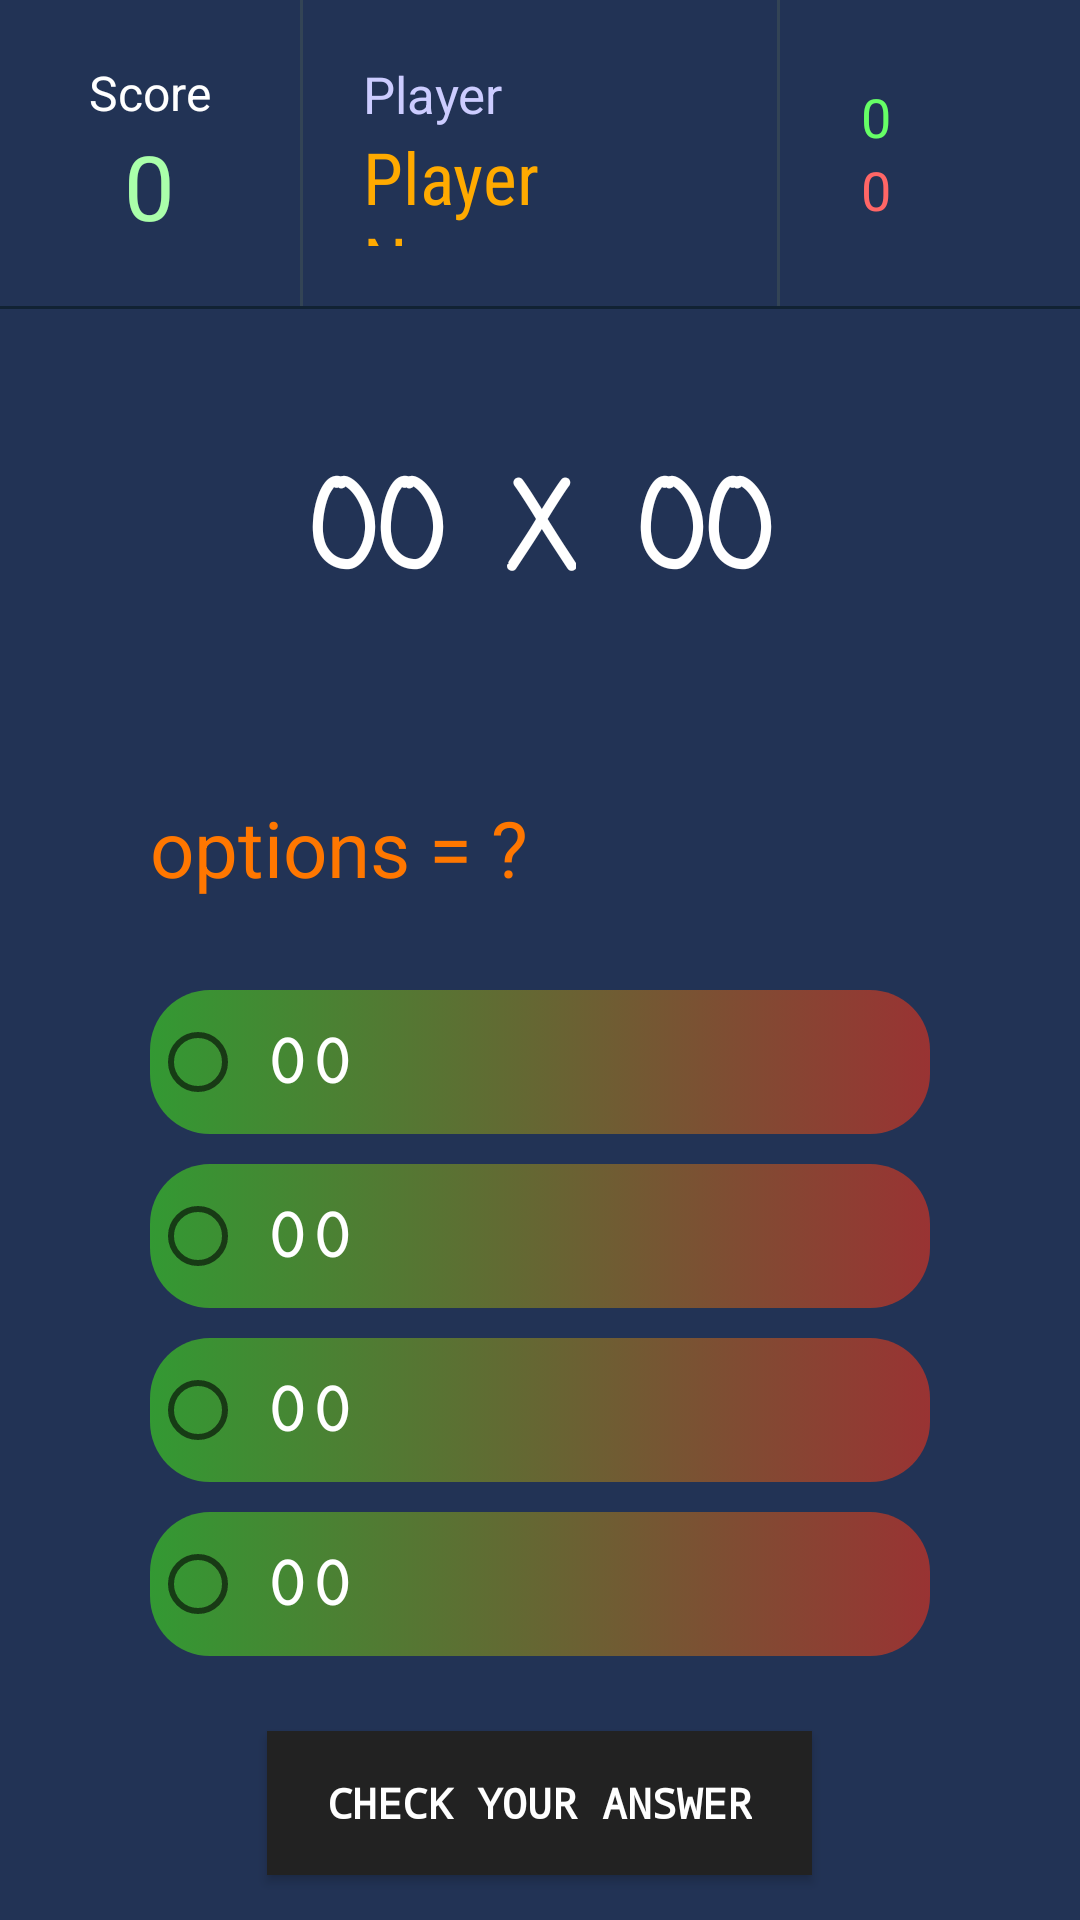

Produce the Android XML layout that renders to this screen, including the resource entries it uses.
<!-- AndroidManifest.xml: application theme Theme.Mathquiz -->
<!-- res/layout/activity_play_ground.xml -->
<?xml version="1.0" encoding="utf-8"?>
<LinearLayout xmlns:android="http://schemas.android.com/apk/res/android"
    xmlns:app="http://schemas.android.com/apk/res-auto"
    xmlns:tools="http://schemas.android.com/tools"
    android:orientation="vertical"
    android:background="#235"
    android:layout_width="match_parent"
    android:layout_height="match_parent"
    tools:context=".PlayGround">

    <LinearLayout
        android:layout_width="match_parent"
        android:layout_height="wrap_content">

        <LinearLayout
            android:layout_width="100dp"
            android:layout_height="wrap_content"
            android:orientation="vertical"
            android:padding="20dp">

            <TextView
                android:layout_width="wrap_content"
                android:layout_height="wrap_content"
                android:text="@string/score"
                android:textColor="#fff"
                android:layout_gravity="center"
                android:textSize="16sp"/>

            <TextView
                android:layout_width="wrap_content"
                android:layout_height="wrap_content"
                android:text="@string/_0"
                android:id="@+id/scoreTV"
                android:layout_gravity="center"
                android:textColor="#afa"
                android:textSize="30sp"/>

        </LinearLayout>

        <View
            android:layout_width="1dp"
            android:layout_height="match_parent"
            android:background="#345"/>

        <LinearLayout
            android:layout_width="0dp"
            android:layout_weight="1"
            android:layout_height="match_parent"
            android:orientation="vertical"
            android:gravity="center_vertical"
            android:padding="20dp">

            <TextView
                android:layout_width="wrap_content"
                android:layout_height="wrap_content"
                android:textSize="17sp"
                android:textColor="#ccf"
                android:text="@string/player"/>

            <TextView
                android:layout_width="wrap_content"
                android:layout_height="wrap_content"
                android:textSize="24sp"
                android:textColor="#fa0"
                android:text="@string/player_name"
                android:fontFamily="sans-serif-condensed"
                android:id="@+id/playerNameTV"/>

        </LinearLayout>

        <View
            android:layout_width="1dp"
            android:layout_height="match_parent"
            android:background="#345"/>

        <LinearLayout
            android:layout_width="100dp"
            android:layout_height="match_parent"
            android:orientation="vertical"
            android:gravity="center_vertical"
            android:padding="20dp">

            <LinearLayout
                android:layout_width="wrap_content"
                android:layout_height="wrap_content"
                android:gravity="center">

                <ImageView
                    android:layout_width="wrap_content"
                    android:layout_height="wrap_content"
                    app:srcCompat="@drawable/check"
                    android:layout_marginRight="7dp"/>

                <TextView
                    android:layout_width="wrap_content"
                    android:layout_height="wrap_content"
                    android:textColor="#6f6"
                    android:textSize="18sp"
                    android:id="@+id/rightTV"
                    android:text="@string/_0"/>

            </LinearLayout>

            <LinearLayout
                android:layout_width="wrap_content"
                android:layout_height="wrap_content"
                android:gravity="center">

                <ImageView
                    android:layout_width="wrap_content"
                    android:layout_height="wrap_content"
                    app:srcCompat="@drawable/wrong"
                    android:layout_marginRight="7dp"/>

                <TextView
                    android:layout_width="wrap_content"
                    android:layout_height="wrap_content"
                    android:textColor="#f66"
                    android:textSize="18sp"
                    android:id="@+id/wrongTV"
                    android:text="@string/_0"/>

            </LinearLayout>

        </LinearLayout>

    </LinearLayout>

    <View
        android:layout_width="match_parent"
        android:layout_height="1dp"
        android:background="#123"/>

    <LinearLayout
        android:layout_width="match_parent"
        android:layout_height="wrap_content"
        android:orientation="vertical"
        android:layout_weight="1">

        <LinearLayout
            android:layout_width="match_parent"
            android:layout_height="wrap_content"
            android:layout_weight="1"
            android:gravity="center">

            <TextView
                android:id="@+id/numOneTV"
                android:layout_width="wrap_content"
                android:layout_height="wrap_content"
                android:layout_margin="10dp"
                android:fontFamily="casual"
                android:textStyle="bold"
                android:text="@string/_00"
                android:textColor="#fff"
                android:textSize="40sp"/>

            <TextView
                android:layout_width="wrap_content"
                android:layout_height="wrap_content"
                android:layout_margin="10dp"
                android:fontFamily="casual"
                android:textStyle="bold"
                android:textColor="#fff"
                android:textSize="40sp"
                android:id="@+id/operatorTV"
                android:text="@string/operator"/>

            <TextView
                android:layout_width="wrap_content"
                android:layout_height="wrap_content"
                android:layout_margin="10dp"
                android:fontFamily="casual"
                android:textStyle="bold"
                android:textColor="#fff"
                android:textSize="40sp"
                android:id="@+id/numTwoTV"
                android:text="@string/_00"/>

        </LinearLayout>

        <LinearLayout
            android:layout_width="match_parent"
            android:layout_height="wrap_content"
            android:orientation="vertical"
            android:paddingLeft="40dp"
            android:paddingRight="40dp">

            <TextView
                android:layout_width="match_parent"
                android:layout_height="wrap_content"
                android:layout_gravity="center"
                android:textSize="26dp"
                android:textColor="#f70"
                android:layout_margin="10dp"
                android:text="@string/options"/>

            <RadioGroup
                android:layout_width="match_parent"
                android:layout_height="wrap_content"
                android:layout_margin="10dp"
                android:id="@+id/optionsRG">

                <RadioButton
                    android:layout_width="match_parent"
                    android:layout_height="wrap_content"
                    android:text="@string/_00"
                    android:background="@drawable/options_bg"
                    android:layout_marginTop="10dp"
                    android:fontFamily="serif-monospace"
                    android:textStyle="bold"
                    android:textColor="#fff"
                    android:padding="6dp"
                    android:id="@+id/optionOne"
                    android:textSize="25sp"/>

                <RadioButton
                    android:layout_width="match_parent"
                    android:layout_height="wrap_content"
                    android:text="@string/_00"
                    android:background="@drawable/options_bg"
                    android:layout_marginTop="10dp"
                    android:fontFamily="serif-monospace"
                    android:textStyle="bold"
                    android:textColor="#fff"
                    android:padding="6dp"
                    android:id="@+id/optionTwo"
                    android:textSize="25sp"/>

                <RadioButton
                    android:layout_width="match_parent"
                    android:layout_height="wrap_content"
                    android:text="@string/_00"
                    android:background="@drawable/options_bg"
                    android:layout_marginTop="10dp"
                    android:fontFamily="serif-monospace"
                    android:textStyle="bold"
                    android:textColor="#fff"
                    android:padding="6dp"
                    android:id="@+id/optionThree"
                    android:textSize="25sp"/>

                <RadioButton
                    android:layout_width="match_parent"
                    android:layout_height="wrap_content"
                    android:text="@string/_00"
                    android:background="@drawable/options_bg"
                    android:layout_marginTop="10dp"
                    android:fontFamily="serif-monospace"
                    android:textStyle="bold"
                    android:textColor="#fff"
                    android:padding="6dp"
                    android:id="@+id/optionFour"
                    android:textSize="25sp"/>

            </RadioGroup>

        </LinearLayout>

        <LinearLayout
            android:layout_width="match_parent"
            android:layout_height="wrap_content"
            android:padding="10dp"
            android:gravity="center">

            <Button
                android:layout_width="wrap_content"
                android:layout_height="wrap_content"
                android:paddingLeft="20dp"
                android:paddingRight="20dp"
                android:paddingBottom="10dp"
                android:paddingTop="10dp"
                android:layout_margin="5dp"
                android:fontFamily="monospace"
                android:drawableLeft="@drawable/check"
                android:background="@color/colorPrimaryDark"
                android:textStyle="bold"
                android:textColor="#fff"
                android:id="@+id/checkBT"
                android:text="@string/check_your_answer"/>

        </LinearLayout>

    </LinearLayout>

</LinearLayout>
<!-- resources referenced by this layout -->
<resources>
  <color name="colorPrimaryDark">#222</color>
  <!-- drawable options_bg (drawable) -->
  <?xml version="1.0" encoding="utf-8"?>
  <selector xmlns:android="http://schemas.android.com/apk/res/android">
  <item>
      <shape
          android:shape="rectangle">
          <gradient
              android:startColor="#393"
              android:endColor="#933"/>
          <corners
              android:radius="20dp"/>
      </shape>
  </item>
  </selector>
  <string name="_0">0</string>
  <string name="_00">00</string>
  <string name="check_your_answer">Check Your Answer</string>
  <string name="operator">X</string>
  <string name="options">options = ?</string>
  <string name="player">Player</string>
  <string name="player_name">Player Name</string>
  <string name="score">Score</string>
  <style name="Theme.Mathquiz" parent="Theme.MaterialComponents.DayNight.DarkActionBar">
          
          <item name="colorPrimary">@color/purple_500</item>
          <item name="colorPrimaryVariant">@color/purple_700</item>
          <item name="colorOnPrimary">@color/white</item>
          
          <item name="colorSecondary">@color/teal_200</item>
          <item name="colorSecondaryVariant">@color/teal_700</item>
          <item name="colorOnSecondary">@color/black</item>
          
          <item name="android:statusBarColor" tools:targetApi="l">?attr/colorPrimaryVariant</item>
          
      </style>
  <color name="purple_500">#FF6200EE</color>
  <color name="purple_700">#FF3700B3</color>
  <color name="white">#FFFFFFFF</color>
  <color name="teal_200">#FF03DAC5</color>
  <color name="teal_700">#FF018786</color>
  <color name="black">#FF000000</color>
</resources>
